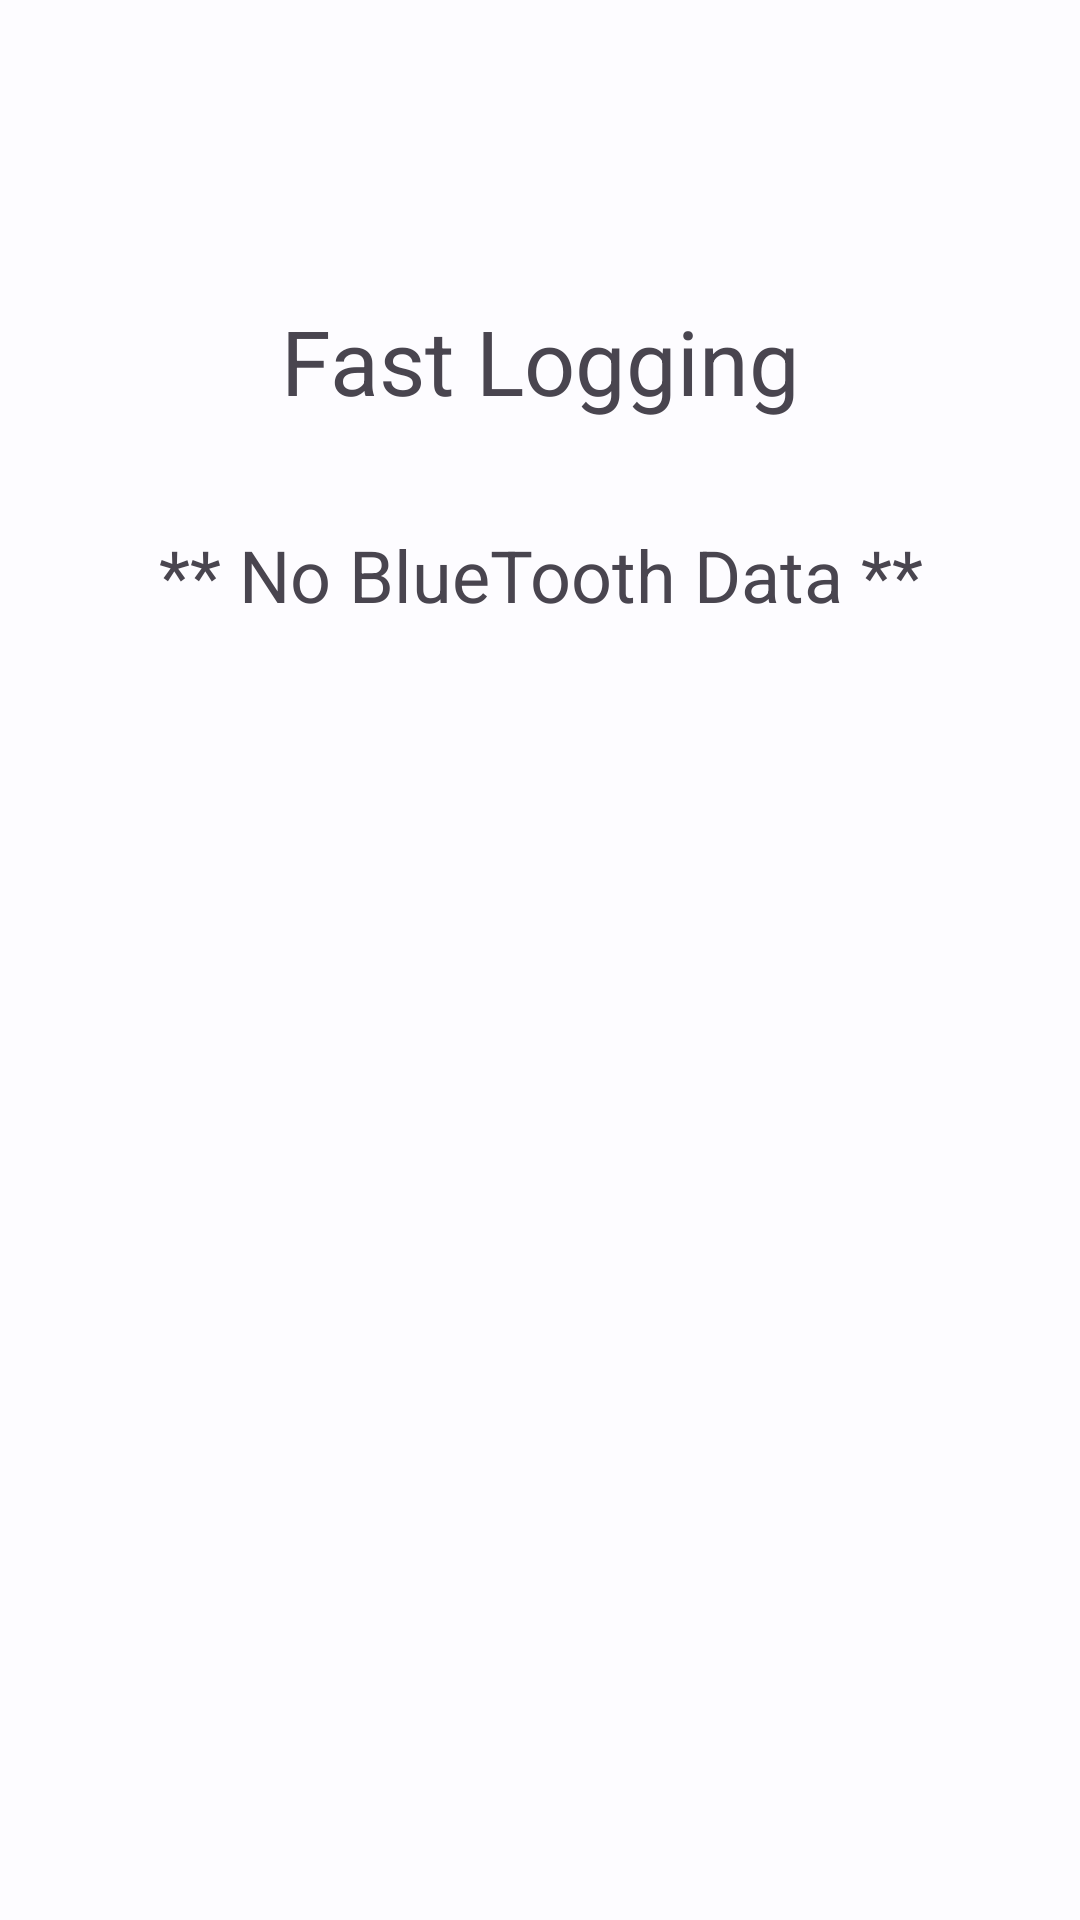

Produce the Android XML layout that renders to this screen, including the resource entries it uses.
<!-- AndroidManifest.xml: application theme AppTheme -->
<!-- res/layout/fragment_fastlogging.xml -->
<?xml version="1.0" encoding="utf-8"?>
<RelativeLayout xmlns:android="http://schemas.android.com/apk/res/android"
    xmlns:app="http://schemas.android.com/apk/res-auto"
    xmlns:tools="http://schemas.android.com/tools"
    android:id="@+id/fastLogging"
    android:layout_width="match_parent"
    android:layout_height="match_parent">



    <androidx.constraintlayout.widget.ConstraintLayout
        android:layout_width="match_parent"
        android:layout_height="match_parent"
        android:layout_column="0"
        android:layout_row="1">

        <TextView
            android:id="@+id/Message_Fast_Logging"
            android:layout_width="wrap_content"
            android:layout_height="0dp"
            android:layout_marginTop="100dp"
            android:gravity="center_vertical|center_horizontal"
            android:text="@string/Fast_Logging_message"
            android:textAlignment="center"
            android:textSize="30sp"
            app:layout_constraintEnd_toEndOf="parent"
            app:layout_constraintStart_toStartOf="parent"
            app:layout_constraintTop_toTopOf="parent" />


        <TextView
            android:id="@+id/Message_No_BlueTooth_Data"
            android:layout_width="wrap_content"
            android:layout_height="wrap_content"
            android:layout_marginEnd="8dp"
            android:layout_marginStart="8dp"
            android:layout_marginTop="35dp"
            android:text="@string/No_BlueTooth_Data"
            android:textSize="24sp"
            app:layout_constraintEnd_toEndOf="@+id/Message_Fast_Logging"
            app:layout_constraintStart_toStartOf="@+id/Message_Fast_Logging"
            app:layout_constraintTop_toBottomOf="@+id/Message_Fast_Logging" />



        <TextView
            android:id="@+id/label_Message_data"
            android:layout_width="wrap_content"
            android:layout_height="wrap_content"
            android:layout_marginBottom="10dp"
            android:layout_marginEnd="8dp"
            android:layout_marginStart="8dp"
            android:text="@string/Message_data"
            android:textAlignment="center"
            android:textColor="?attr/colorError"
            android:textSize="22sp"
            android:textStyle="bold"
            app:layout_constraintBottom_toBottomOf="parent"
            app:layout_constraintEnd_toEndOf="parent"
            app:layout_constraintStart_toStartOf="parent" />



    </androidx.constraintlayout.widget.ConstraintLayout>


</RelativeLayout>
<!-- resources referenced by this layout -->
<resources>
  <string name="Fast_Logging_message">Fast Logging</string>
  <string name="Message_data">    </string>
  <string name="No_BlueTooth_Data">** No BlueTooth Data **</string>
  <style name="AppTheme" parent="Theme.Material3.DayNight.NoActionBar">
          <item name="colorPrimary">@color/md_theme_light_primary</item>
          <item name="colorOnPrimary">@color/md_theme_light_onPrimary</item>
          <item name="colorPrimaryContainer">@color/md_theme_light_primaryContainer</item>
          <item name="colorOnPrimaryContainer">@color/md_theme_light_onPrimaryContainer</item>
          <item name="colorSecondary">@color/md_theme_light_secondary</item>
          <item name="colorOnSecondary">@color/md_theme_light_onSecondary</item>
          <item name="colorSecondaryContainer">@color/md_theme_light_secondaryContainer</item>
          <item name="colorOnSecondaryContainer">@color/md_theme_light_onSecondaryContainer</item>
          <item name="colorTertiary">@color/md_theme_light_tertiary</item>
          <item name="colorOnTertiary">@color/md_theme_light_onTertiary</item>
          <item name="colorTertiaryContainer">@color/md_theme_light_tertiaryContainer</item>
          <item name="colorOnTertiaryContainer">@color/md_theme_light_onTertiaryContainer</item>
          <item name="colorError">@color/md_theme_light_error</item>
          <item name="colorErrorContainer">@color/md_theme_light_errorContainer</item>
          <item name="colorOnError">@color/md_theme_light_onError</item>
          <item name="colorOnErrorContainer">@color/md_theme_light_onErrorContainer</item>
          <item name="android:colorBackground">@color/md_theme_light_background</item>
          <item name="colorOnBackground">@color/md_theme_light_onBackground</item>
          <item name="colorSurface">@color/md_theme_light_surface</item>
          <item name="colorOnSurface">@color/md_theme_light_onSurface</item>
          <item name="colorSurfaceVariant">@color/md_theme_light_surfaceVariant</item>
          <item name="colorOnSurfaceVariant">@color/md_theme_light_onSurfaceVariant</item>
          <item name="colorOutline">@color/md_theme_light_outline</item>
          <item name="colorOnSurfaceInverse">@color/md_theme_light_inverseOnSurface</item>
          <item name="colorSurfaceInverse">@color/md_theme_light_inverseSurface</item>
          <item name="colorPrimaryInverse">@color/md_theme_light_inversePrimary</item>
      </style>
  <color name="md_theme_light_primary">#0061A4</color>
  <color name="md_theme_light_onPrimary">#FFFFFF</color>
  <color name="md_theme_light_primaryContainer">#D1E4FF</color>
  <color name="md_theme_light_onPrimaryContainer">#001D36</color>
  <color name="md_theme_light_secondary">#535F70</color>
  <color name="md_theme_light_onSecondary">#FFFFFF</color>
  <color name="md_theme_light_secondaryContainer">#D7E3F7</color>
  <color name="md_theme_light_onSecondaryContainer">#101C2B</color>
  <color name="md_theme_light_tertiary">#6B5778</color>
  <color name="md_theme_light_onTertiary">#FFFFFF</color>
  <color name="md_theme_light_tertiaryContainer">#F2DAFF</color>
  <color name="md_theme_light_onTertiaryContainer">#251431</color>
  <color name="md_theme_light_error">#BA1A1A</color>
  <color name="md_theme_light_errorContainer">#FFDAD6</color>
  <color name="md_theme_light_onError">#FFFFFF</color>
  <color name="md_theme_light_onErrorContainer">#410002</color>
  <color name="md_theme_light_background">#FDFCFF</color>
  <color name="md_theme_light_onBackground">#1A1C1E</color>
  <color name="md_theme_light_surface">#FDFCFF</color>
  <color name="md_theme_light_onSurface">#1A1C1E</color>
  <color name="md_theme_light_surfaceVariant">#DFE2EB</color>
  <color name="md_theme_light_onSurfaceVariant">#43474E</color>
  <color name="md_theme_light_outline">#73777F</color>
  <color name="md_theme_light_inverseOnSurface">#F1F0F4</color>
  <color name="md_theme_light_inverseSurface">#2F3033</color>
  <color name="md_theme_light_inversePrimary">#9ECAFF</color>
</resources>
